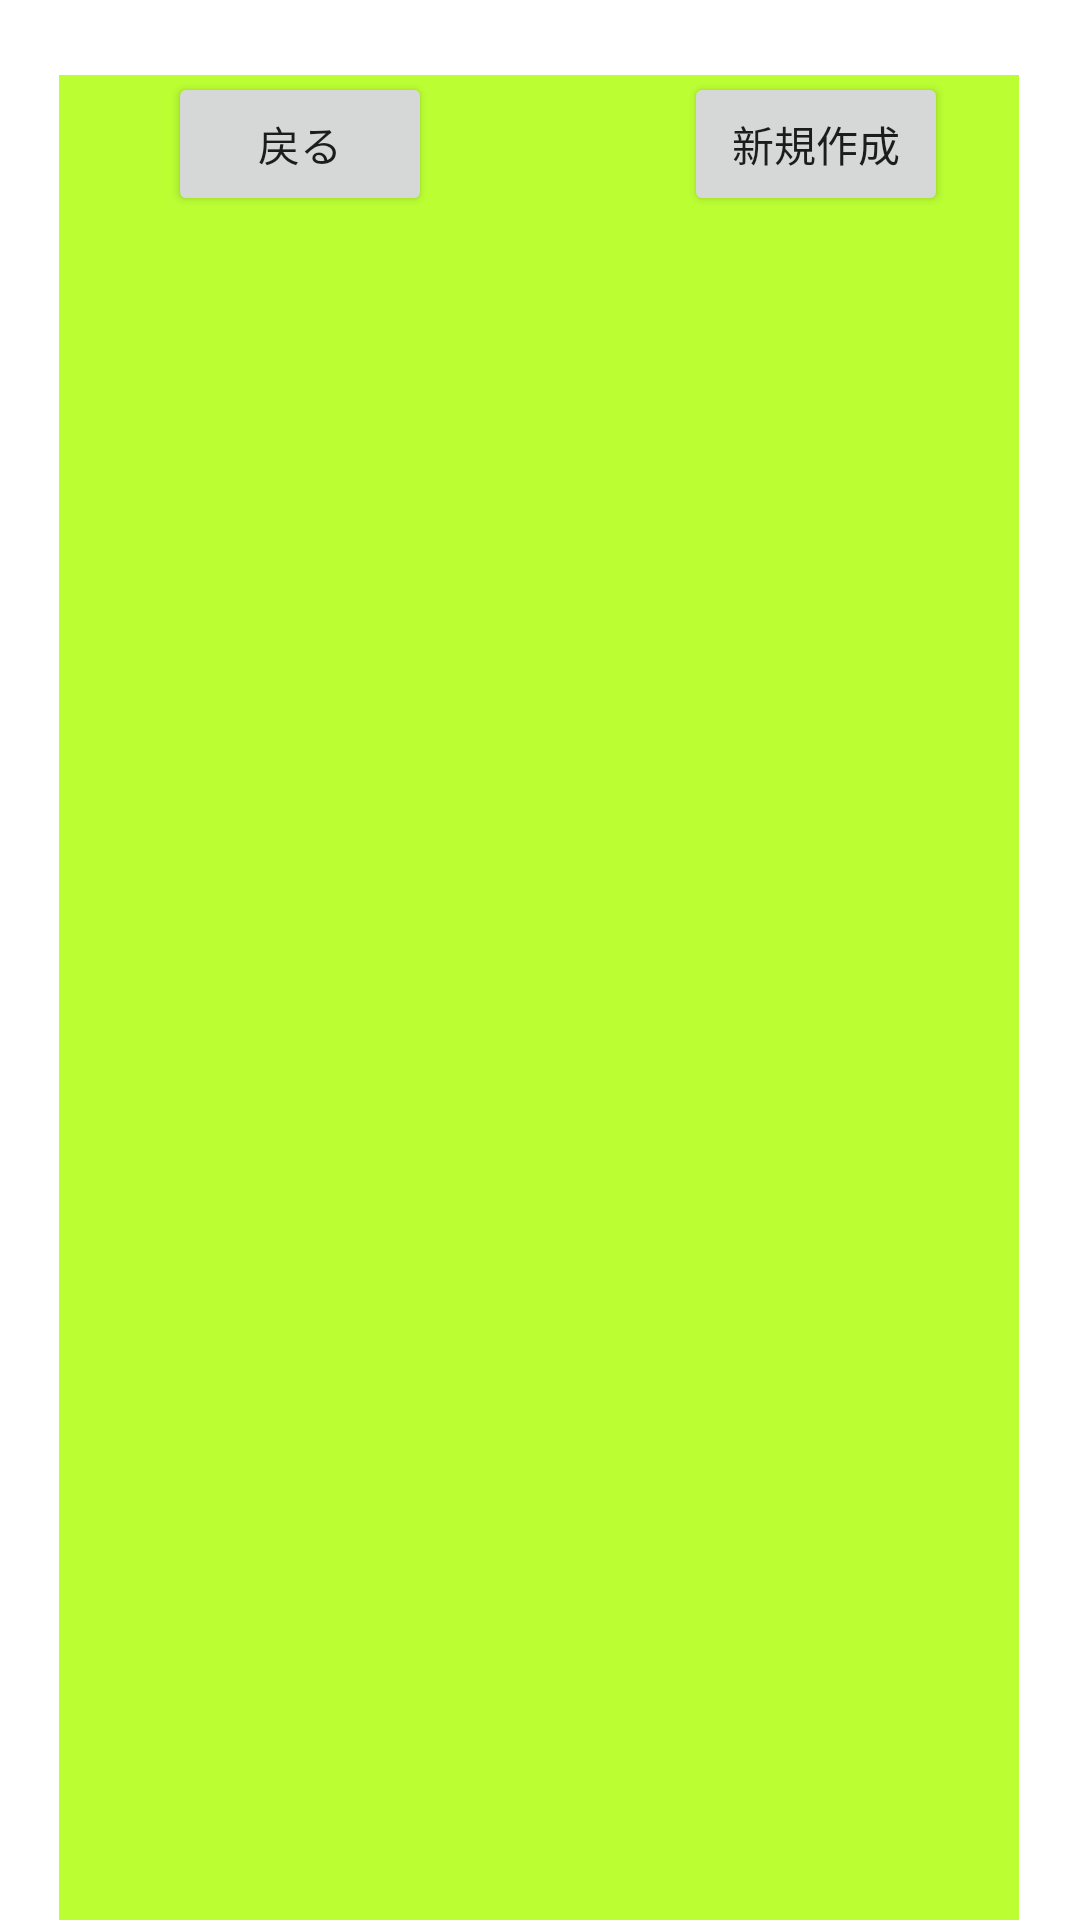

Reconstruct the res/layout file that produces this screen, plus the resources it refers to.
<!-- AndroidManifest.xml: application theme Theme.WorkLogger -->
<!-- res/layout/activity_list.xml -->
<?xml version="1.0" encoding="utf-8"?>
<androidx.constraintlayout.widget.ConstraintLayout xmlns:android="http://schemas.android.com/apk/res/android"
    xmlns:app="http://schemas.android.com/apk/res-auto"
    xmlns:tools="http://schemas.android.com/tools"
    android:layout_width="match_parent"
    android:layout_height="match_parent">

    <ListView
        android:id="@+id/ActivityList"
        style="@android:style/Widget.Material.ListView"
        android:layout_width="320dp"
        android:layout_height="615dp"
        android:layout_marginStart="8dp"
        android:layout_marginTop="32dp"
        android:layout_marginEnd="8dp"
        android:background="#bbff33"
        android:scrollbars="vertical"
        android:textAlignment="center"
        app:layout_constraintBottom_toBottomOf="parent"
        app:layout_constraintEnd_toEndOf="parent"
        app:layout_constraintHorizontal_bias="0.49"
        app:layout_constraintStart_toStartOf="parent"
/>
    <Button
        android:id="@+id/homebutton"
        android:layout_width="wrap_content"
        android:layout_height="wrap_content"
        android:layout_marginStart="56dp"
        android:layout_marginTop="24dp"
        android:text="戻る"
        app:layout_constraintStart_toStartOf="parent"
        app:layout_constraintTop_toTopOf="parent" />

    <Button
        android:id="@+id/createbutton"
        android:layout_width="wrap_content"
        android:layout_height="wrap_content"
        android:layout_marginTop="24dp"
        android:layout_marginEnd="44dp"
        android:text="新規作成"
        app:layout_constraintEnd_toEndOf="parent"
        app:layout_constraintTop_toTopOf="parent" />
</androidx.constraintlayout.widget.ConstraintLayout>
<!-- resources referenced by this layout -->
<resources>
  <style name="Theme.WorkLogger" parent="Theme.MaterialComponents.DayNight.DarkActionBar">
          
          <item name="colorPrimary">@color/purple_500</item>
          <item name="colorPrimaryVariant">@color/purple_700</item>
          <item name="colorOnPrimary">@color/white</item>
          
          <item name="colorSecondary">@color/teal_200</item>
          <item name="colorSecondaryVariant">@color/teal_700</item>
          <item name="colorOnSecondary">@color/black</item>
          
          <item name="android:statusBarColor">?attr/colorPrimaryVariant</item>
          
      </style>
  <!-- not gathered from this repository: default colours our renderer supplied (Android Studio template values) -->
  <color name="purple_500">#FF6200EE</color>
  <color name="purple_700">#FF3700B3</color>
  <color name="teal_200">#FF03DAC5</color>
  <color name="teal_700">#FF018786</color>
  <color name="black">#FF000000</color>
  <color name="white">#FFFFFFFF</color>
</resources>
